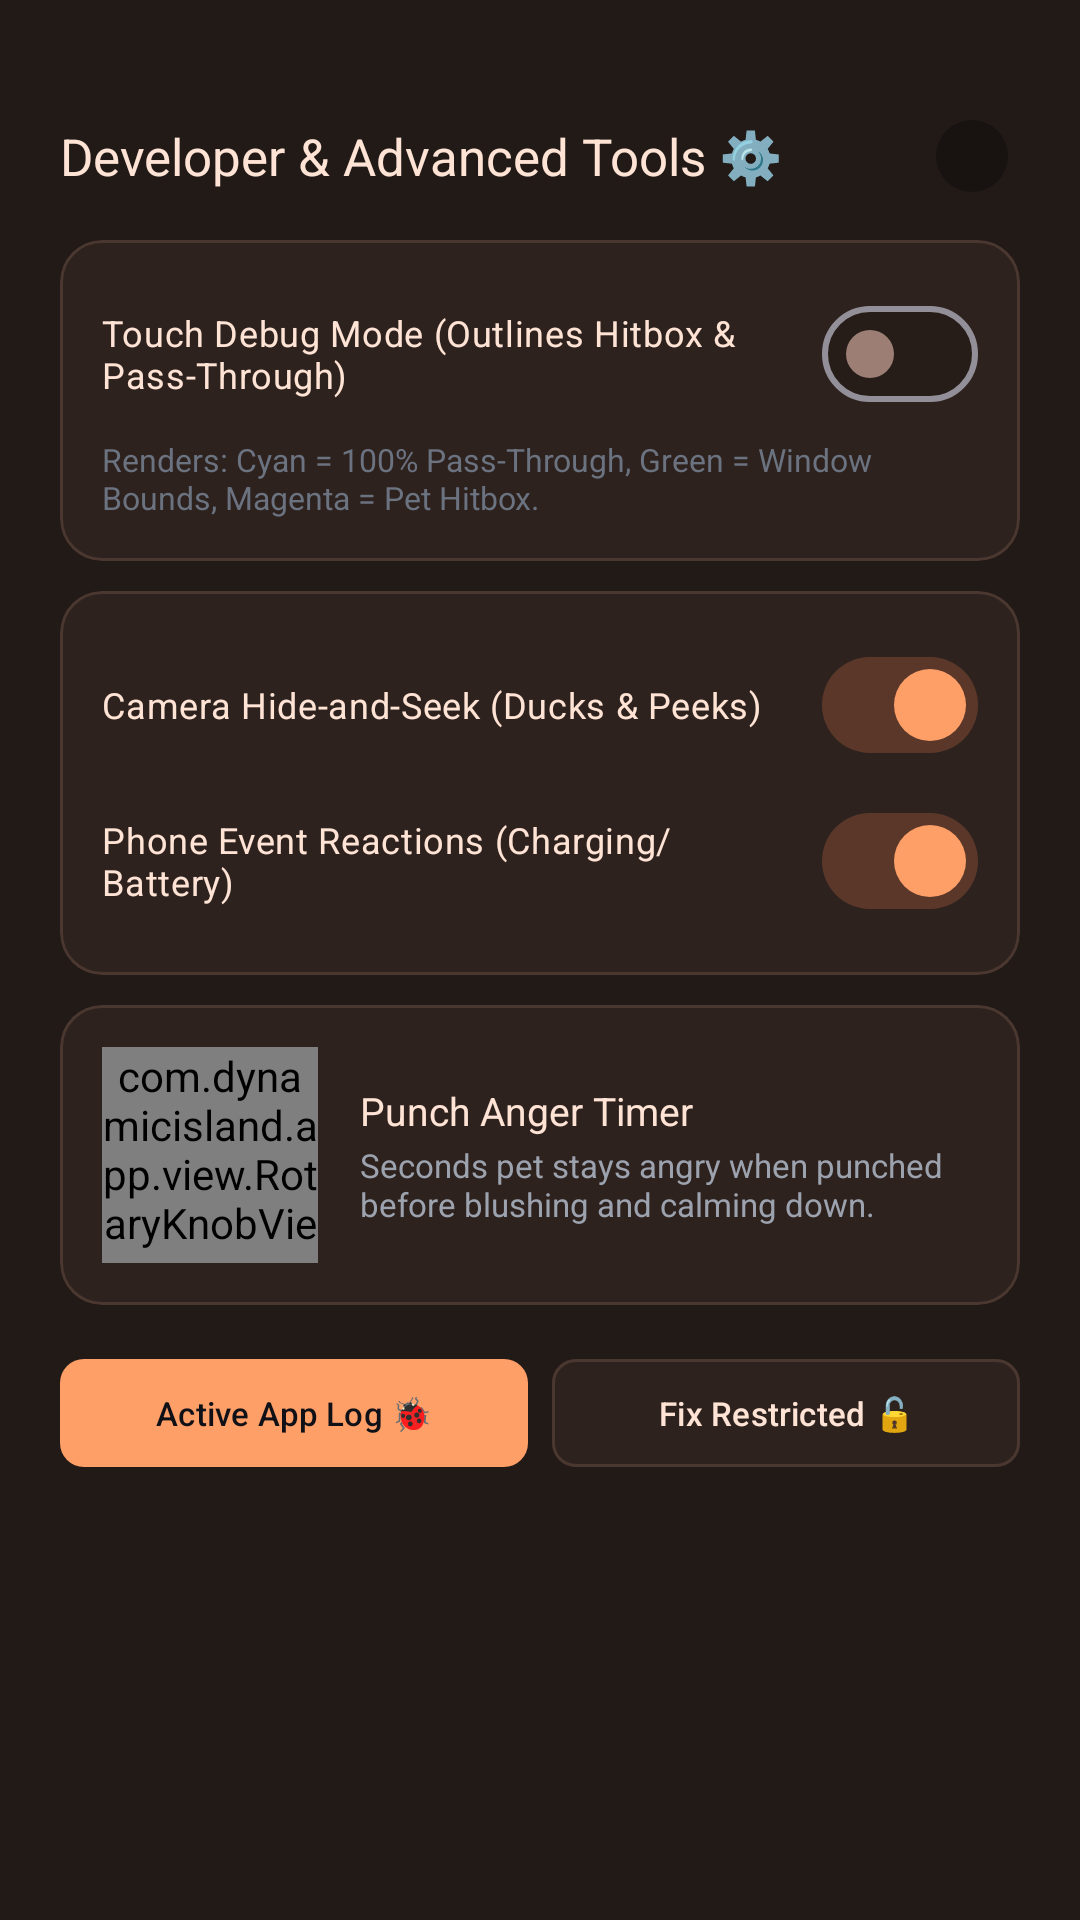

Here is an Android app screen rendered from its layout file. Give the layout XML and the strings, colors and styles it references.
<!-- AndroidManifest.xml: application theme Theme.DynamicIsland -->
<!-- res/layout/dialog_dev_tools.xml -->
<?xml version="1.0" encoding="utf-8"?>
<androidx.core.widget.NestedScrollView
    xmlns:android="http://schemas.android.com/apk/res/android"
    xmlns:app="http://schemas.android.com/apk/res-auto"
    android:layout_width="match_parent"
    android:layout_height="wrap_content"
    android:background="@color/peach_surface">

    <LinearLayout
        android:layout_width="match_parent"
        android:layout_height="wrap_content"
        android:orientation="vertical"
        android:padding="20dp">

        
        <View
            android:layout_width="40dp"
            android:layout_height="4dp"
            android:layout_gravity="center_horizontal"
            android:background="@drawable/bg_card_surface" />

        <LinearLayout
            android:layout_width="match_parent"
            android:layout_height="wrap_content"
            android:layout_marginTop="12dp"
            android:gravity="center_vertical"
            android:orientation="horizontal">

            <TextView
                android:layout_width="0dp"
                android:layout_height="wrap_content"
                android:layout_weight="1"
                android:text="Developer &amp; Advanced Tools ⚙️"
                android:textColor="@color/peach_light"
                android:textSize="17sp"
                android:fontFamily="sans-serif-bold" />

            <com.google.android.material.button.MaterialButton
                android:id="@+id/btnCloseDev"
                style="@style/Widget.Material3.Button.IconButton"
                android:layout_width="32dp"
                android:layout_height="32dp"
                android:text="✕"
                android:textColor="@color/text_secondary"
                android:textSize="12sp"
                app:backgroundTint="@color/peach_dark" />
        </LinearLayout>

        
        <com.google.android.material.card.MaterialCardView
            android:layout_width="match_parent"
            android:layout_height="wrap_content"
            android:layout_marginTop="12dp"
            app:cardBackgroundColor="@color/peach_surface_card"
            app:cardCornerRadius="14dp"
            app:strokeColor="@color/peach_surface_border"
            app:strokeWidth="1dp">

            <LinearLayout
                android:layout_width="match_parent"
                android:layout_height="wrap_content"
                android:orientation="vertical"
                android:padding="14dp">

                <com.google.android.material.materialswitch.MaterialSwitch
                    android:id="@+id/switchTouchDebug"
                    android:layout_width="match_parent"
                    android:layout_height="wrap_content"
                    android:checked="false"
                    android:text="Touch Debug Mode (Outlines Hitbox &amp; Pass-Through)"
                    android:textColor="@color/peach_light"
                    android:textSize="12sp"
                    app:thumbTint="@color/switch_thumb_selector"
                    app:trackTint="@color/switch_track_selector" />
                <TextView
                    android:layout_width="match_parent"
                    android:layout_height="wrap_content"
                    android:layout_marginTop="4dp"
                    android:text="Renders: Cyan = 100% Pass-Through, Green = Window Bounds, Magenta = Pet Hitbox."
                    android:textColor="@color/text_muted"
                    android:textSize="10.5sp" />
            </LinearLayout>
        </com.google.android.material.card.MaterialCardView>

        
        <com.google.android.material.card.MaterialCardView
            android:layout_width="match_parent"
            android:layout_height="wrap_content"
            android:layout_marginTop="10dp"
            app:cardBackgroundColor="@color/peach_surface_card"
            app:cardCornerRadius="14dp"
            app:strokeColor="@color/peach_surface_border"
            app:strokeWidth="1dp">

            <LinearLayout
                android:layout_width="match_parent"
                android:layout_height="wrap_content"
                android:orientation="vertical"
                android:padding="14dp">

                <com.google.android.material.materialswitch.MaterialSwitch
                    android:id="@+id/switchHideAndSeek"
                    android:layout_width="match_parent"
                    android:layout_height="wrap_content"
                    android:checked="true"
                    android:text="Camera Hide-and-Seek (Ducks &amp; Peeks)"
                    android:textColor="@color/peach_light"
                    android:textSize="12sp"
                    app:thumbTint="@color/switch_thumb_selector"
                    app:trackTint="@color/switch_track_selector" />

                <com.google.android.material.materialswitch.MaterialSwitch
                    android:id="@+id/switchPhoneEvents"
                    android:layout_width="match_parent"
                    android:layout_height="wrap_content"
                    android:layout_marginTop="4dp"
                    android:checked="true"
                    android:text="Phone Event Reactions (Charging/Battery)"
                    android:textColor="@color/peach_light"
                    android:textSize="12sp"
                    app:thumbTint="@color/switch_thumb_selector"
                    app:trackTint="@color/switch_track_selector" />
            </LinearLayout>
        </com.google.android.material.card.MaterialCardView>

        
        <com.google.android.material.card.MaterialCardView
            android:layout_width="match_parent"
            android:layout_height="wrap_content"
            android:layout_marginTop="10dp"
            app:cardBackgroundColor="@color/peach_surface_card"
            app:cardCornerRadius="14dp"
            app:strokeColor="@color/peach_surface_border"
            app:strokeWidth="1dp">

            <LinearLayout
                android:layout_width="match_parent"
                android:layout_height="wrap_content"
                android:gravity="center_vertical"
                android:orientation="horizontal"
                android:padding="14dp">

                <com.dynamicisland.app.view.RotaryKnobView
                    android:id="@+id/knobTantrumDuration"
                    android:layout_width="72dp"
                    android:layout_height="72dp" />

                <LinearLayout
                    android:layout_width="0dp"
                    android:layout_height="wrap_content"
                    android:layout_marginStart="14dp"
                    android:layout_weight="1"
                    android:orientation="vertical">

                    <TextView
                        android:layout_width="wrap_content"
                        android:layout_height="wrap_content"
                        android:fontFamily="sans-serif-bold"
                        android:text="Punch Anger Timer"
                        android:textColor="@color/peach_light"
                        android:textSize="13sp" />

                    <TextView
                        android:layout_width="wrap_content"
                        android:layout_height="wrap_content"
                        android:layout_marginTop="2dp"
                        android:text="Seconds pet stays angry when punched before blushing and calming down."
                        android:textColor="@color/text_secondary"
                        android:textSize="11sp" />
                </LinearLayout>
            </LinearLayout>
        </com.google.android.material.card.MaterialCardView>
        
        <LinearLayout
            android:layout_width="match_parent"
            android:layout_height="wrap_content"
            android:layout_marginTop="14dp"
            android:orientation="horizontal">

            <com.google.android.material.button.MaterialButton
                android:id="@+id/btnOpenActiveLog"
                android:layout_width="0dp"
                android:layout_height="44dp"
                android:layout_weight="1"
                android:text="Active App Log 🐞"
                android:textColor="@color/background_dark"
                android:textSize="11sp"
                app:backgroundTint="@color/peach_primary"
                app:cornerRadius="8dp" />

            <com.google.android.material.button.MaterialButton
                android:id="@+id/btnUnlockRestricted"
                android:layout_width="0dp"
                android:layout_height="44dp"
                android:layout_marginStart="8dp"
                android:layout_weight="1"
                android:text="Fix Restricted 🔓"
                android:textColor="@color/peach_light"
                android:textSize="11sp"
                app:backgroundTint="@color/peach_surface_card"
                app:cornerRadius="8dp"
                app:strokeColor="@color/peach_surface_border"
                app:strokeWidth="1dp" />
        </LinearLayout>

    </LinearLayout>
</androidx.core.widget.NestedScrollView>
<!-- resources referenced by this layout -->
<resources>
  <color name="background_dark">#0F1117</color>
  <color name="peach_dark">#181210</color>
  <color name="peach_light">#FFE4D6</color>
  <color name="peach_primary">#FF9F68</color>
  <color name="peach_surface">#221A17</color>
  <color name="peach_surface_border">#4A3730</color>
  <color name="peach_surface_card">#2E221E</color>
  <color name="text_muted">#6B7280</color>
  <color name="text_secondary">#9CA3AF</color>
  <style name="Theme.DynamicIsland" parent="Theme.Material3.Dark.NoActionBar">
          <item name="colorPrimary">@color/primary</item>
          <item name="colorSecondary">@color/secondary</item>
          <item name="android:statusBarColor">@color/background_dark</item>
          <item name="android:navigationBarColor">@color/background_dark</item>
          <item name="android:windowBackground">@color/background_dark</item>
      </style>
  <color name="primary">#FF9F68</color>
  <color name="secondary">#10B981</color>
</resources>
